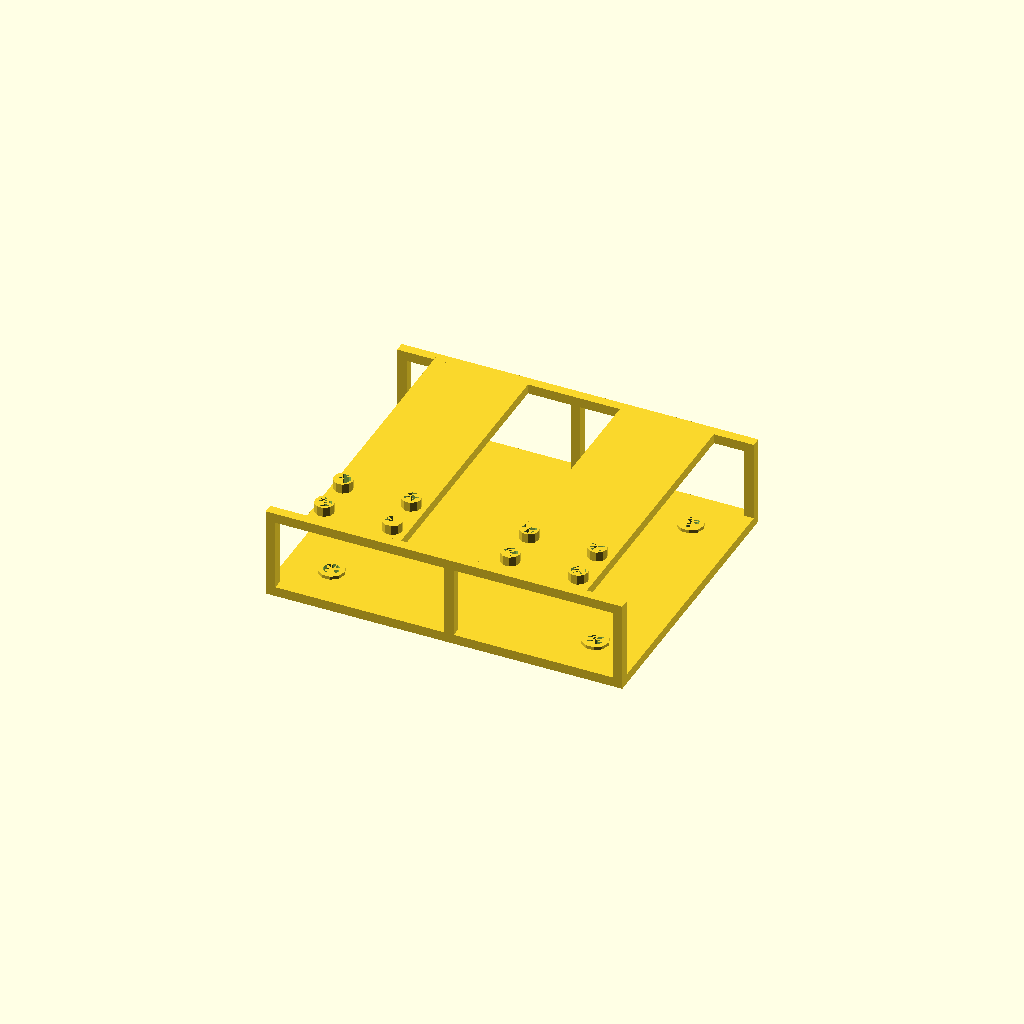
Cell 1: rendered with the file's own defaults.
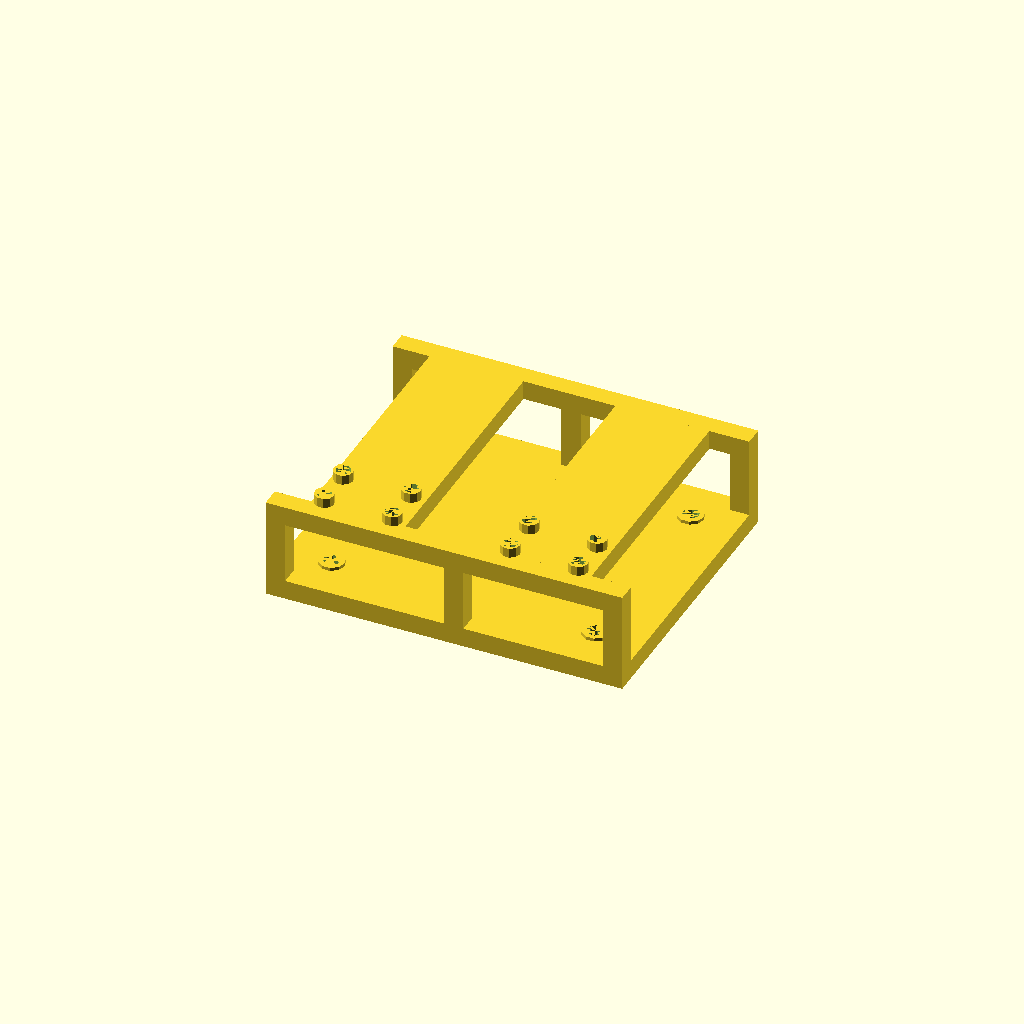
Cell 2 — material_thickness set to 6, the other parameters unchanged.
All cells are drawn from one camera (rotation 55°, 0°, 25°, orthographic, colour scheme Cornfield), so only the parameter changes between them.
Source of the model, camera_mount/camera_mount.scad:
include <helpers.scad>

// display controls
show_electronics = false; // Display pcb and other parts that won't be printed
show_fov = false; // Display sensor field of view
max_range = 50; /// Maximum sensing range to show FOV
$fn = $preview ? 10 : 100;

// design dimensions
overlap = 0.001; // Overlap for joining parts

material_thickness = 3; // Smallest dimension of printed parts
pcb_standoff = 1; // Spacing underneath main PCB
cam_standoff = 3; // Spacing underneath camera PCBs

tof_dim = [22.86, 12.7]; // Time-of-flight sensor breakout dimensions
pcb_dim = [90, 70]; // PCB x-y size
pcb_mount_border = 10; // Material space around PCB
// PCB mounting holes x-y pos relative to PCB origin
pcb_mount_bl = [4.064, 3.556];
pcb_mount_tl = [4.064, pcb_dim[1]-3.5567];
pcb_mount_br = [pcb_dim[0]-4.572, 3.556];
pcb_mount_tr = [pcb_dim[0]-4.472, pcb_dim[1]-3.556];
pcb_mount_d = 2.5; // PCB mount hole diameter

cam_mount_height = 25; // Height above PCB level for camera parts
cam_dim = [25, 23.862]; // Camera dimensions
cam_sensor = [0, 14.4 - (cam_dim[1]/2)]; // Camera sensor position, relative to camera center
cam_mount_border = 2; // Material thickness around camera mounting
cam_mount_d = 2.2; // Camera mount hole diameter
cam_add_clearance = 4; // Extra spacing between cameras to allow for tof field of view
cam_left_center = [17.272 - cam_sensor[0] - (cam_add_clearance/2), 9.652 - cam_sensor[1]]; // Left camera xy center, relative to PCB origin
cam_right_center = [cam_left_center[0]+53.34+cam_add_clearance, 9.652 - cam_sensor[1]]; // Right camera xy center, relative to PCB origin


// Components mounted on the CPU board
if(show_electronics){
    union(){    
        // ToF sensor, aligned to holes on carrier PCB, with mounting height of 8.51mm (female header pin insulation) + 2.5mm (male header pin insulation)
        translate([
            33 + pcb_mount_border, 
            tof_dim[1] + 3.302 + pcb_mount_border, 
            8.51 + 2.5 + material_thickness + pcb_standoff]
        ) 
        rotate([0, 0, -90])
            import("vl53l8cx-carrier-model.stl");
        
        if(show_fov){
            translate([
                33 + pcb_mount_border + (tof_dim[0]/2), 
                3.302 + pcb_mount_border + (tof_dim[1]/2), 
                8.51 + 2.5 + material_thickness +   pcb_standoff + 3]
            ) 
            field_of_view(
                57.9, 57.9,
                20, max_range
            );
        }
        
        // PCB model, without RPi (smaller height than    other components, so can ommit)
        translate([
            pcb_mount_border, 
            pcb_mount_border, 
            material_thickness + pcb_standoff
        ])
            import("../cpu_carrier/cpu_carrier.stl");
    };
}

// Plastic body of CPU mount
difference(){
    union(){
        cube([
            pcb_dim[0] + 2*pcb_mount_border, 
            pcb_dim[1] + 2*pcb_mount_border, 
            material_thickness
        ]);
        // Standoffs to provide space under PCB
        standoff(
            pcb_mount_bl[0] + pcb_mount_border, 
            pcb_mount_bl[1] + pcb_mount_border, 
            material_thickness,
            pcb_standoff + overlap,
            4
        );
        standoff(
            pcb_mount_tl[0] + pcb_mount_border, 
            pcb_mount_tl[1] + pcb_mount_border, 
            material_thickness,
            pcb_standoff + overlap,
            4
        );
        standoff(
            pcb_mount_br[0] + pcb_mount_border, 
            pcb_mount_br[1] + pcb_mount_border, 
            material_thickness,
            pcb_standoff + overlap,
            4
        );
        standoff(
            pcb_mount_tr[0] + pcb_mount_border, 
            pcb_mount_tr[1] + pcb_mount_border, 
            material_thickness - overlap,
            pcb_standoff + overlap,
            4
        );
    };
    // Holes
    union(){
        standoff(
            pcb_mount_bl[0] + pcb_mount_border, 
            pcb_mount_bl[1] + pcb_mount_border, 
            -overlap,
            pcb_standoff + material_thickness + 3*overlap,
            pcb_mount_d
        );
        standoff(
            pcb_mount_tl[0] + pcb_mount_border, 
            pcb_mount_tl[1] + pcb_mount_border, 
            -overlap,
            pcb_standoff + material_thickness + 3*overlap,
            pcb_mount_d
        );
        standoff(
            pcb_mount_br[0] + pcb_mount_border, 
            pcb_mount_br[1] + pcb_mount_border, 
            -overlap,
            pcb_standoff + material_thickness + 3*overlap,
            pcb_mount_d
        );
        standoff(
            pcb_mount_tr[0] + pcb_mount_border, 
            pcb_mount_tr[1] + pcb_mount_border, 
            -overlap,
            pcb_standoff + material_thickness + 3*overlap,
            pcb_mount_d
        );
    }
};

// Camera mounting body
difference(){
    // Material
    union(){
        // Risers from PCB level
        translate([0,0,-overlap])
        cube([
            material_thickness, 
            material_thickness, 
            cam_mount_height + 2*overlap
        ]);
        translate([
            (pcb_dim[0]+2*pcb_mount_border)/2,
            0,
            -overlap
        ])
        cube([
            material_thickness, 
            material_thickness, 
            cam_mount_height + 2*overlap
        ]);    
        translate([
            pcb_dim[0]+2*pcb_mount_border-material_thickness,
            0,
            -overlap
        ])
        cube([
            material_thickness, 
            material_thickness, 
            cam_mount_height + 2*overlap
        ]);
        translate([0,pcb_dim[1]+2*pcb_mount_border-material_thickness,-overlap])    
        cube([
            material_thickness, 
            material_thickness, 
            cam_mount_height + 2*overlap
        ]);
        translate([
            (pcb_dim[0]+2*pcb_mount_border-material_thickness)/2,
            pcb_dim[1]+2*pcb_mount_border-material_thickness,
            -overlap
        ])
        cube([
            material_thickness, 
            material_thickness, 
            cam_mount_height + 2*overlap
        ]);
        translate([
            pcb_dim[0]+2*pcb_mount_border-material_thickness,
            pcb_dim[1]+2*pcb_mount_border-material_thickness,
            -overlap
        ])
        cube([
            material_thickness, 
            material_thickness, 
            cam_mount_height + 2*overlap
        ]);
        // Bars for camera mounting level
        translate([
            0,
            0,
            cam_mount_height
        ])
        cube([
            pcb_dim[0]+2*pcb_mount_border, 
            material_thickness, 
            material_thickness
        ]);
        translate([
            0,
            pcb_dim[1]+2*pcb_mount_border-material_thickness,
            cam_mount_height
        ])
        cube([
            pcb_dim[0]+2*pcb_mount_border, 
            material_thickness, 
            material_thickness
        ]);
        translate([
            pcb_mount_border + cam_left_center[0] -( cam_dim[1]/2)-cam_mount_border,
            0,
            cam_mount_height
        ])
        cube([
            cam_dim[0]+2*cam_mount_border, 
            pcb_dim[1]+2*pcb_mount_border, 
            material_thickness
        ]);
        translate([
            pcb_mount_border + cam_right_center[0] -( cam_dim[1]/2)-cam_mount_border,
            0,
            cam_mount_height
        ])
        cube([
            cam_dim[0]+2*cam_mount_border, 
            pcb_dim[1]+2*pcb_mount_border, 
            material_thickness
        ]);
        // Standoffs
        camera_standoffs(
            pcb_mount_border + cam_left_center[0],
            pcb_mount_border + cam_left_center[1],
            cam_mount_height + material_thickness - overlap,
            cam_standoff + overlap,
            3
        );
        camera_standoffs(
            pcb_mount_border + cam_right_center[0],
            pcb_mount_border + cam_right_center[1],
            cam_mount_height + material_thickness - overlap,
            cam_standoff + overlap,
            3
        );
    };
    // Holes
    union(){
        camera_standoffs(
            pcb_mount_border + cam_left_center[0],
            pcb_mount_border + cam_left_center[1],
            cam_mount_height - overlap,
            cam_standoff + material_thickness + 2*overlap,
            cam_mount_d
        );
        camera_standoffs(
            pcb_mount_border + cam_right_center[0],
            pcb_mount_border + cam_right_center[1],
            cam_mount_height - overlap,
            cam_standoff + material_thickness + 2*overlap,
            cam_mount_d
        );
    }
};

// Camera modules
if(show_electronics){
    translate([
        pcb_mount_border + cam_left_center[0] - (cam_dim[0]/2), 
        pcb_mount_border + cam_left_center[1] - (cam_dim[1]/2), 
        cam_mount_height + material_thickness + cam_standoff
    ])
    rotate([180, 0, 90])
        import("Camera_module_3_std_model_simple.stl");
    
    translate([
        pcb_mount_border + cam_right_center[0] - (cam_dim[0]/2), 
        pcb_mount_border + cam_right_center[1] - (cam_dim[1]/2), 
        cam_mount_height + material_thickness + cam_standoff
    ])
    rotate([180, 0, 90])
        import("Camera_module_3_std_model_simple.stl");
    
    if(show_fov){        
        translate([
            pcb_mount_border + cam_left_center[0], 
            pcb_mount_border + cam_left_center[1] + cam_sensor[1], 
            cam_mount_height + material_thickness + cam_standoff + 8
        ])
        field_of_view(
            66, 41,
            0.1, max_range
        );
        
        translate([
            pcb_mount_border + cam_right_center[0], 
            pcb_mount_border + cam_right_center[1] + cam_sensor[1], 
            cam_mount_height + material_thickness + cam_standoff + 8
        ])
        field_of_view(
            66, 41,
            0.1, max_range
        );
    }
}   
Customizer parameters (derived from the source; name, type, default, range or options):
show_electronics: bool, default false
show_fov: bool, default false
max_range: number, default 50
overlap: number, default 0.001
material_thickness: number, default 3
pcb_standoff: number, default 1
cam_standoff: number, default 3
tof_dim: vector, default [22.86, 12.7]
pcb_dim: vector, default [90, 70]
pcb_mount_border: number, default 10
pcb_mount_bl: vector, default [4.064, 3.556]
pcb_mount_d: number, default 2.5
cam_mount_height: number, default 25
cam_dim: vector, default [25, 23.862]
cam_mount_border: number, default 2
cam_mount_d: number, default 2.2
cam_add_clearance: number, default 4
